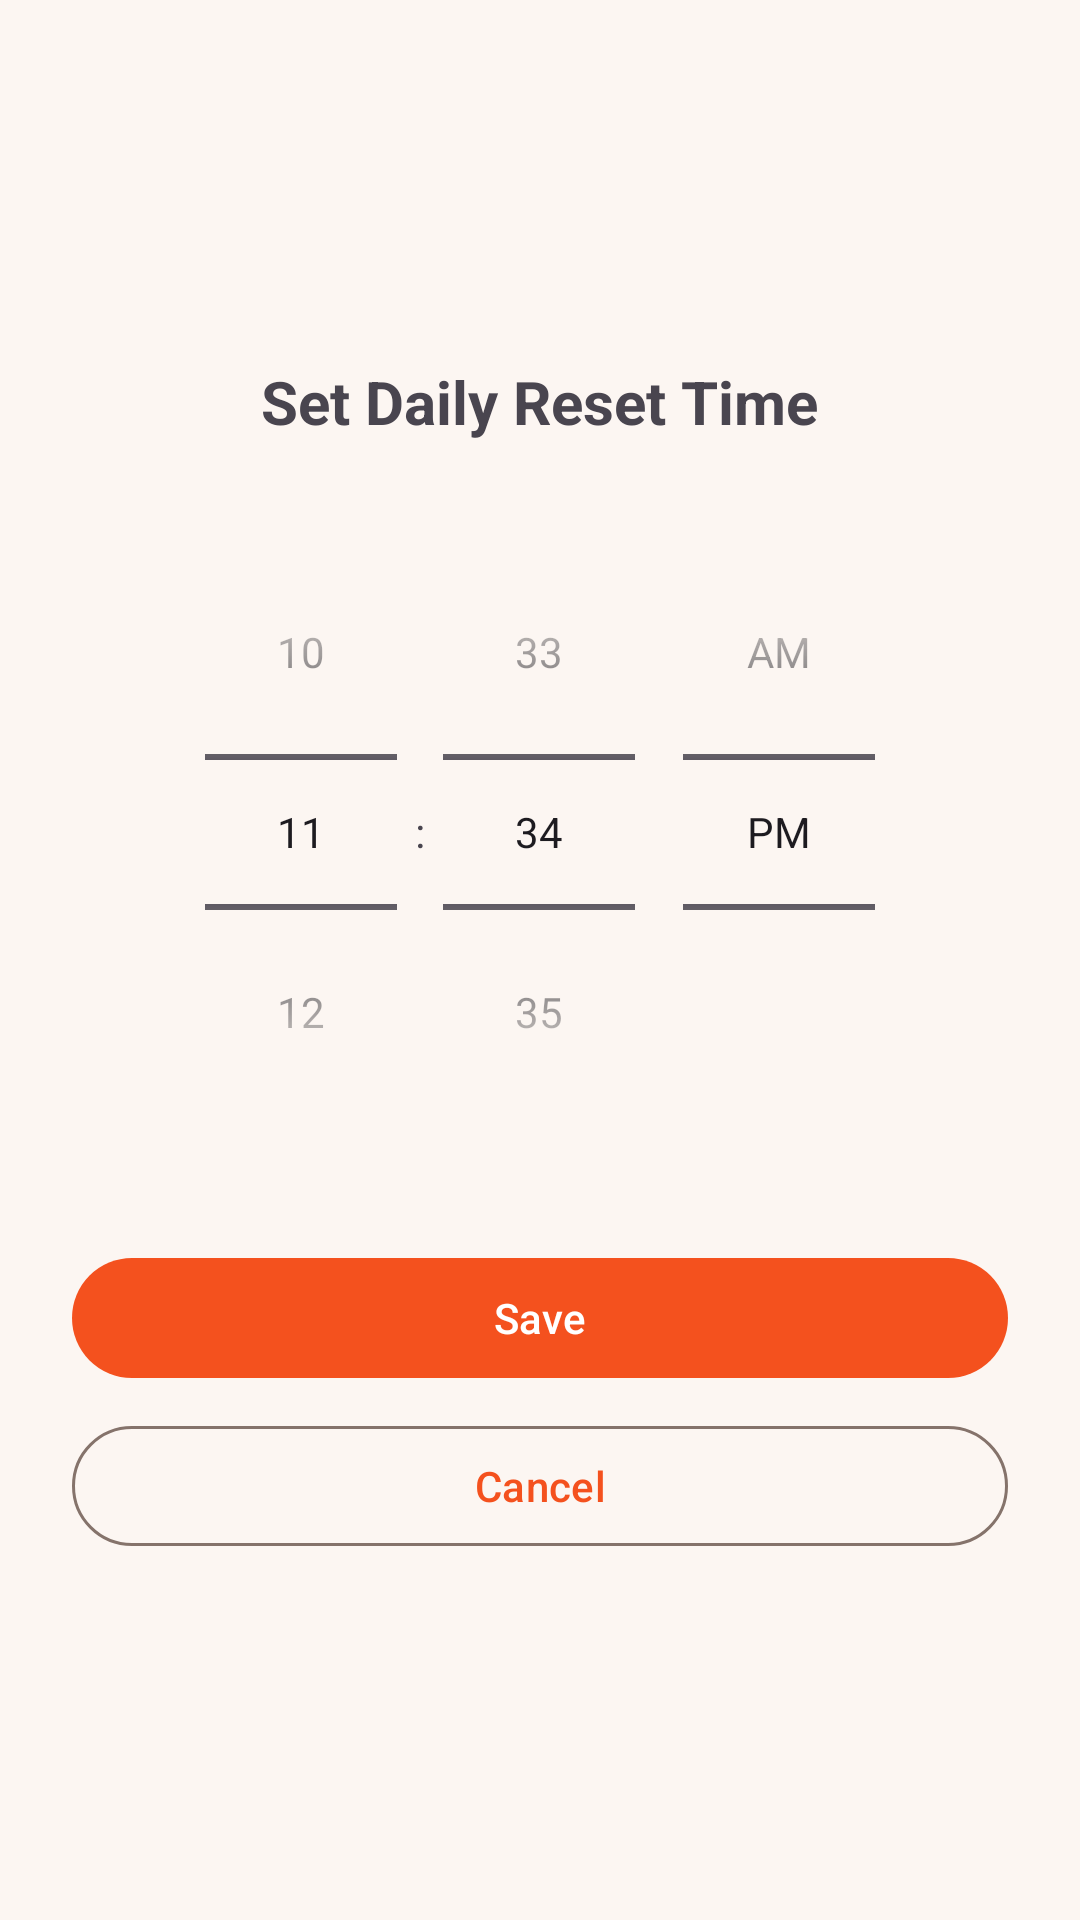

Write the Android layout XML for this screen, with the resource values it uses.
<!-- AndroidManifest.xml: application theme Theme.StayFree -->
<!-- res/layout/fragment_reset_time.xml -->
<?xml version="1.0" encoding="utf-8"?>
<LinearLayout xmlns:android="http://schemas.android.com/apk/res/android"
    android:layout_width="match_parent"
    android:layout_height="match_parent"
    android:orientation="vertical"
    android:padding="@dimen/spacing_lg"
    android:gravity="center">

    <TextView
        android:layout_width="wrap_content"
        android:layout_height="wrap_content"
        android:text="@string/reset_time_title"
        android:textSize="20sp"
        android:textStyle="bold"
        android:layout_marginBottom="@dimen/spacing_lg" />

    <TimePicker
        android:id="@+id/time_picker"
        android:layout_width="wrap_content"
        android:layout_height="wrap_content"
        android:timePickerMode="spinner"
        android:layout_marginBottom="@dimen/spacing_xl" />

    <com.google.android.material.button.MaterialButton
        android:id="@+id/btn_save"
        android:layout_width="match_parent"
        android:layout_height="wrap_content"
        android:text="@string/btn_save"
        android:layout_marginBottom="@dimen/spacing_sm" />

    <com.google.android.material.button.MaterialButton
        android:id="@+id/btn_cancel"
        style="@style/Widget.App.Button.Outlined"
        android:layout_width="match_parent"
        android:layout_height="wrap_content"
        android:text="@string/btn_cancel" />

</LinearLayout>
<!-- resources referenced by this layout -->
<resources>
  <dimen name="spacing_lg">24dp</dimen>
  <dimen name="spacing_sm">8dp</dimen>
  <dimen name="spacing_xl">32dp</dimen>
  <string name="btn_cancel">Cancel</string>
  <string name="btn_save">Save</string>
  <string name="reset_time_title">Set Daily Reset Time</string>
  <style name="Widget.App.Button.Outlined" parent="Widget.Material3.Button.OutlinedButton">
          <item name="shapeAppearanceOverlay">@style/ShapeAppearance.App.Pill</item>
      </style>
  <style name="Theme.StayFree" parent="Base.Theme.StayFree" />
  <style name="ShapeAppearance.App.Pill" parent="">
          <item name="cornerFamily">rounded</item>
          <item name="cornerSize">50%</item>
      </style>
  <style name="Base.Theme.StayFree" parent="Theme.Material3.Light.NoActionBar">
          <item name="colorPrimary">@color/primary</item>
          <item name="colorOnPrimary">@color/on_primary</item>
          <item name="colorPrimaryContainer">@color/primary_container</item>
          <item name="colorOnPrimaryContainer">@color/on_primary_container</item>
          <item name="colorSecondary">@color/secondary</item>
          <item name="colorOnSecondary">@color/on_secondary</item>
          <item name="colorSecondaryContainer">@color/secondary_container</item>
          <item name="colorOnSecondaryContainer">@color/on_secondary_container</item>
          <item name="colorOnBackground">@color/on_background</item>
          <item name="colorSurface">@color/surface</item>
          <item name="colorOnSurface">@color/on_surface</item>
          <item name="colorSurfaceVariant">@color/surface_variant</item>
          <item name="colorOnSurfaceVariant">@color/on_surface_variant</item>
          <item name="colorSurfaceContainer">@color/surface_container</item>
          <item name="colorSurfaceContainerLow">@color/surface_container_low</item>
          <item name="colorSurfaceContainerHigh">@color/surface_container_high</item>
          <item name="colorOutline">@color/outline</item>
          <item name="colorError">@color/error</item>
          <item name="colorOnError">@color/on_error</item>
          
          <item name="colorTertiary">@color/accent_purple</item>
          <item name="colorOnTertiary">@color/on_accent_purple</item>
          <item name="colorTertiaryContainer">@color/accent_purple</item>
          <item name="colorOnTertiaryContainer">@color/on_accent_purple</item>
          
          <item name="android:colorBackground">@color/surface_container_low</item>
          <item name="android:windowBackground">@color/surface_container_low</item>
          <item name="android:statusBarColor">@color/surface_container_low</item>
          <item name="android:windowLightStatusBar">true</item>
          
          <item name="materialButtonStyle">@style/Widget.App.Button</item>
      </style>
  <color name="primary">#F4511E</color>
  <color name="on_primary">#FFFFFF</color>
  <color name="primary_container">#FFDBCF</color>
  <color name="on_primary_container">#67200A</color>
  <color name="secondary">#FB8C00</color>
  <color name="on_secondary">#FFFFFF</color>
  <color name="secondary_container">#FFE0B2</color>
  <color name="on_secondary_container">#5C3600</color>
  <color name="on_background">#221A15</color>
  <color name="surface">#FFFFFF</color>
  <color name="on_surface">#221A15</color>
  <color name="surface_variant">#F6EDE7</color>
  <color name="on_surface_variant">#52443C</color>
  <color name="surface_container">#FCF1EB</color>
  <color name="surface_container_low">#FCF6F2</color>
  <color name="surface_container_high">#F9EAE2</color>
  <color name="outline">#85736B</color>
  <color name="error">#BA1A1A</color>
  <color name="on_error">#FFFFFF</color>
  <color name="accent_purple">#3E2A56</color>
  <color name="on_accent_purple">#FFFFFF</color>
  <style name="Widget.App.Button" parent="Widget.Material3.Button">
          <item name="shapeAppearanceOverlay">@style/ShapeAppearance.App.Pill</item>
      </style>
</resources>
